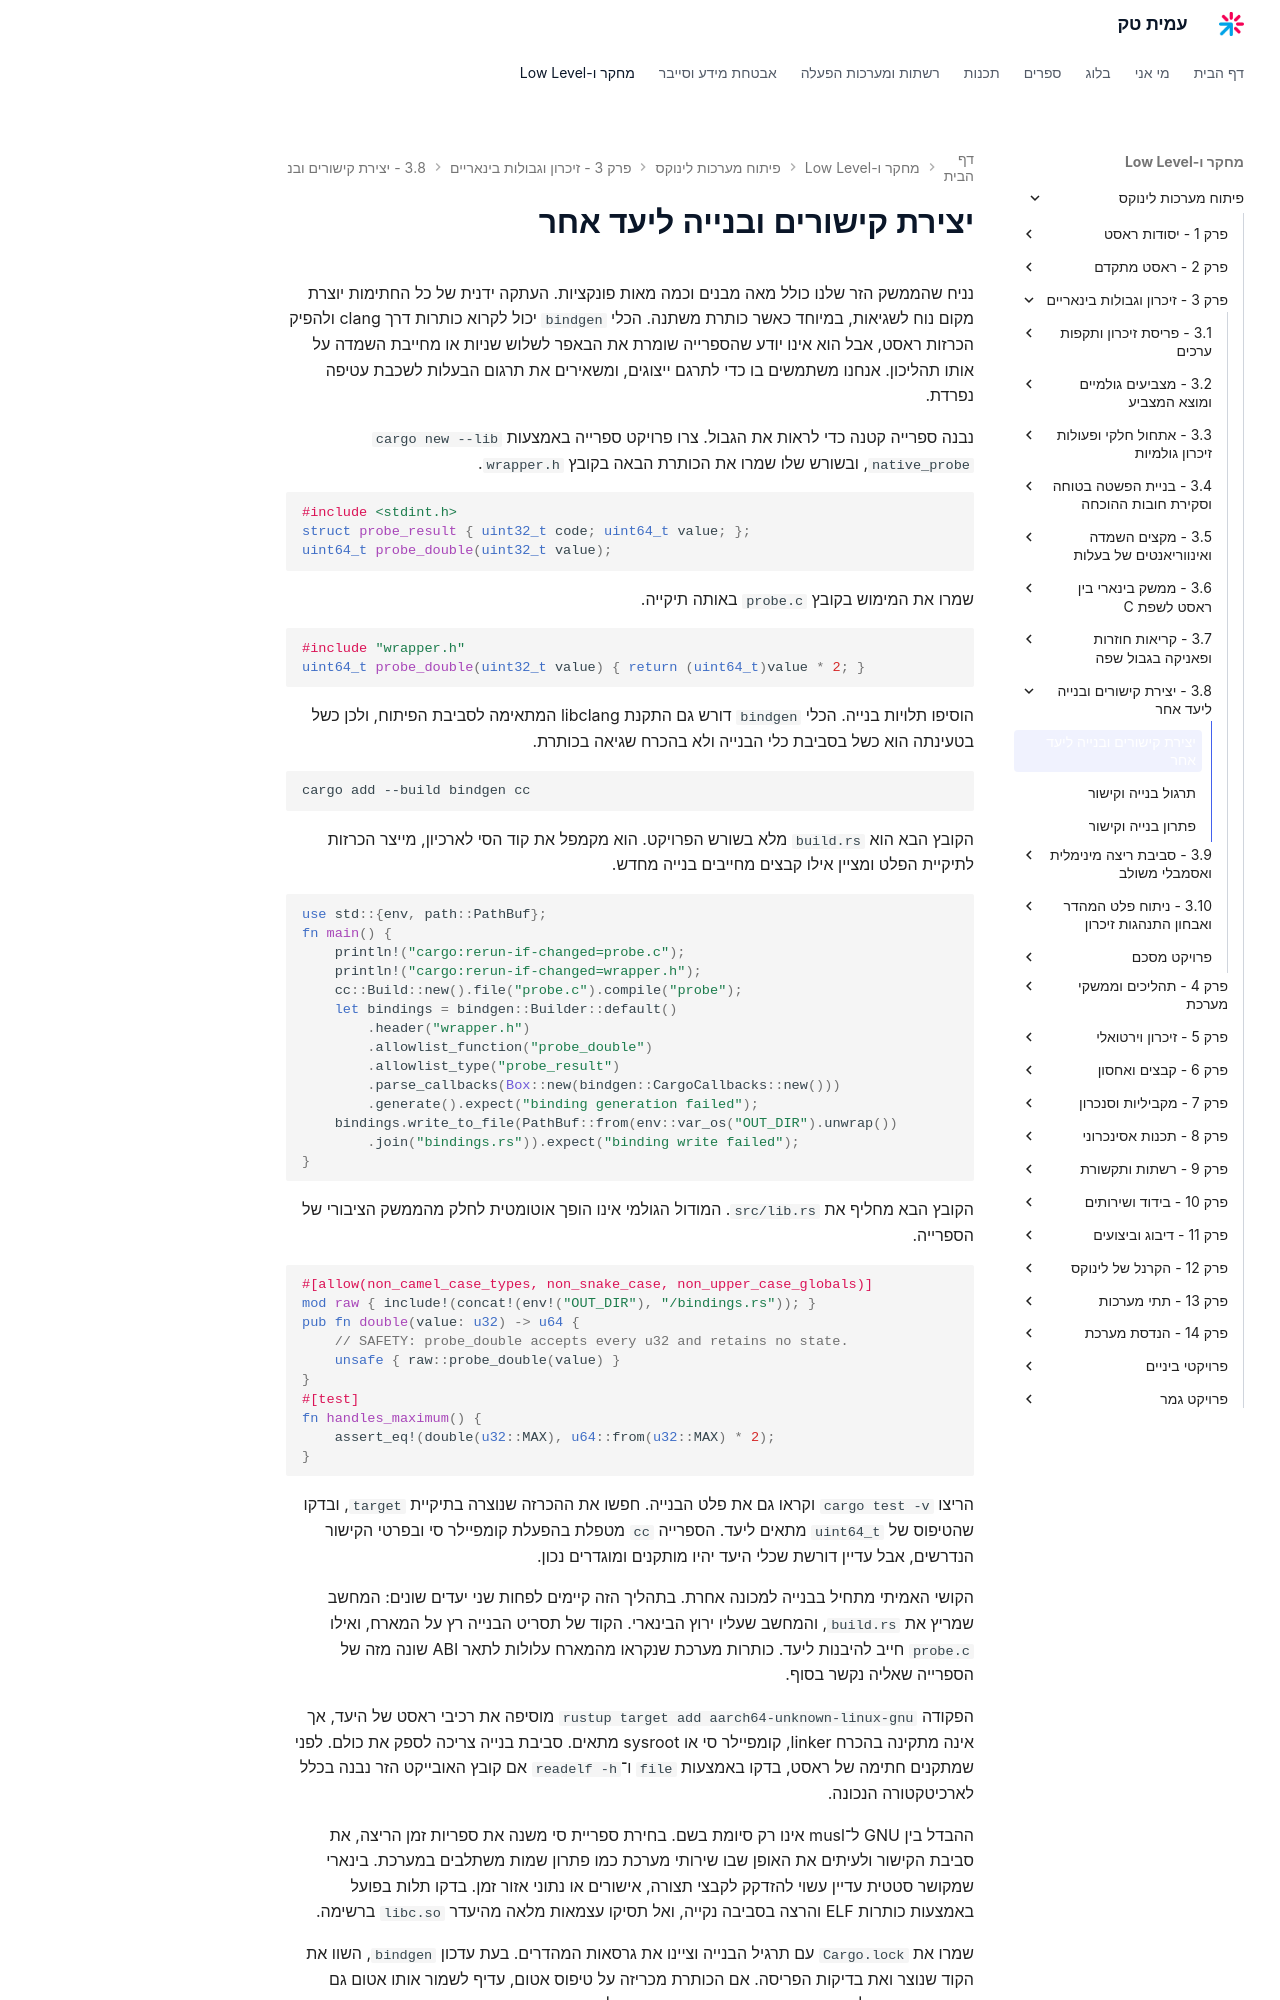

repository: AmitPinchasi/amittech · page: פיתוח-מערכות-לינוקס/3 - זיכרון וגבולות בינאריים/3.8 - יצירת קישורים ובנייה ליעד אחר/3.8 - יצירת קישורים ובנייה ליעד אחר - הרצאה/index.html · generator: mkdocs

# יצירת קישורים ובנייה ליעד אחר

נניח שהממשק הזר שלנו כולל מאה מבנים וכמה מאות פונקציות. העתקה ידנית של כל החתימות יוצרת מקום נוח לשגיאות, במיוחד כאשר כותרת משתנה. הכלי `bindgen` יכול לקרוא כותרות דרך clang ולהפיק הכרזות ראסט, אבל הוא אינו יודע שהספרייה שומרת את הבאפר לשלוש שניות או מחייבת השמדה על אותו תהליכון. אנחנו משתמשים בו כדי לתרגם ייצוגים, ומשאירים את תרגום הבעלות לשכבת עטיפה נפרדת.

נבנה ספרייה קטנה כדי לראות את הגבול. צרו פרויקט ספרייה באמצעות `cargo new --lib native_probe`, ובשורש שלו שמרו את הכותרת הבאה בקובץ `wrapper.h`.

```c
#include <stdint.h>
struct probe_result { uint32_t code; uint64_t value; };
uint64_t probe_double(uint32_t value);
```

שמרו את המימוש בקובץ `probe.c` באותה תיקייה.

```c
#include "wrapper.h"
uint64_t probe_double(uint32_t value) { return (uint64_t)value * 2; }
```

הוסיפו תלויות בנייה. הכלי `bindgen` דורש גם התקנת libclang המתאימה לסביבת הפיתוח, ולכן כשל בטעינתה הוא כשל בסביבת כלי הבנייה ולא בהכרח שגיאה בכותרת.

```bash
cargo add --build bindgen cc
```

הקובץ הבא הוא `build.rs` מלא בשורש הפרויקט. הוא מקמפל את קוד הסי לארכיון, מייצר הכרזות לתיקיית הפלט ומציין אילו קבצים מחייבים בנייה מחדש.

```rust
use std::{env, path::PathBuf};
fn main() {
    println!("cargo:rerun-if-changed=probe.c");
    println!("cargo:rerun-if-changed=wrapper.h");
    cc::Build::new().file("probe.c").compile("probe");
    let bindings = bindgen::Builder::default()
        .header("wrapper.h")
        .allowlist_function("probe_double")
        .allowlist_type("probe_result")
        .parse_callbacks(Box::new(bindgen::CargoCallbacks::new()))
        .generate().expect("binding generation failed");
    bindings.write_to_file(PathBuf::from(env::var_os("OUT_DIR").unwrap())
        .join("bindings.rs")).expect("binding write failed");
}
```

הקובץ הבא מחליף את `src/lib.rs`. המודול הגולמי אינו הופך אוטומטית לחלק מהממשק הציבורי של הספרייה.

```rust
#[allow(non_camel_case_types, non_snake_case, non_upper_case_globals)]
mod raw { include!(concat!(env!("OUT_DIR"), "/bindings.rs")); }
pub fn double(value: u32) -> u64 {
    // SAFETY: probe_double accepts every u32 and retains no state.
    unsafe { raw::probe_double(value) }
}
#[test]
fn handles_maximum() {
    assert_eq!(double(u32::MAX), u64::from(u32::MAX) * 2);
}
```

הריצו `cargo test -v` וקראו גם את פלט הבנייה. חפשו את ההכרזה שנוצרה בתיקיית `target`, ובדקו שהטיפוס של `uint64_t` מתאים ליעד. הספרייה `cc` מטפלת בהפעלת קומפיילר סי ובפרטי הקישור הנדרשים, אבל עדיין דורשת שכלי היעד יהיו מותקנים ומוגדרים נכון.

הקושי האמיתי מתחיל בבנייה למכונה אחרת. בתהליך הזה קיימים לפחות שני יעדים שונים: המחשב שמריץ את `build.rs`, והמחשב שעליו ירוץ הבינארי. הקוד של תסריט הבנייה רץ על המארח, ואילו `probe.c` חייב להיבנות ליעד. כותרות מערכת שנקראו מהמארח עלולות לתאר ABI שונה מזה של הספרייה שאליה נקשר בסוף.

הפקודה `rustup target add aarch64-unknown-linux-gnu` מוסיפה את רכיבי ראסט של היעד, אך אינה מתקינה בהכרח linker, קומפיילר סי או sysroot מתאים. סביבת בנייה צריכה לספק את כולם. לפני שמתקנים חתימה של ראסט, בדקו באמצעות `file` ו־`readelf -h` אם קובץ האובייקט הזר נבנה בכלל לארכיטקטורה הנכונה.

ההבדל בין GNU ל־musl אינו רק סיומת בשם. בחירת ספריית סי משנה את ספריות זמן הריצה, את סביבת הקישור ולעיתים את האופן שבו שירותי מערכת כמו פתרון שמות משתלבים במערכת. בינארי שמקושר סטטית עדיין עשוי להזדקק לקבצי תצורה, אישורים או נתוני אזור זמן. בדקו תלות בפועל באמצעות כותרות ELF והרצה בסביבה נקייה, ואל תסיקו עצמאות מלאה מהיעדר `libc.so` ברשימה.
